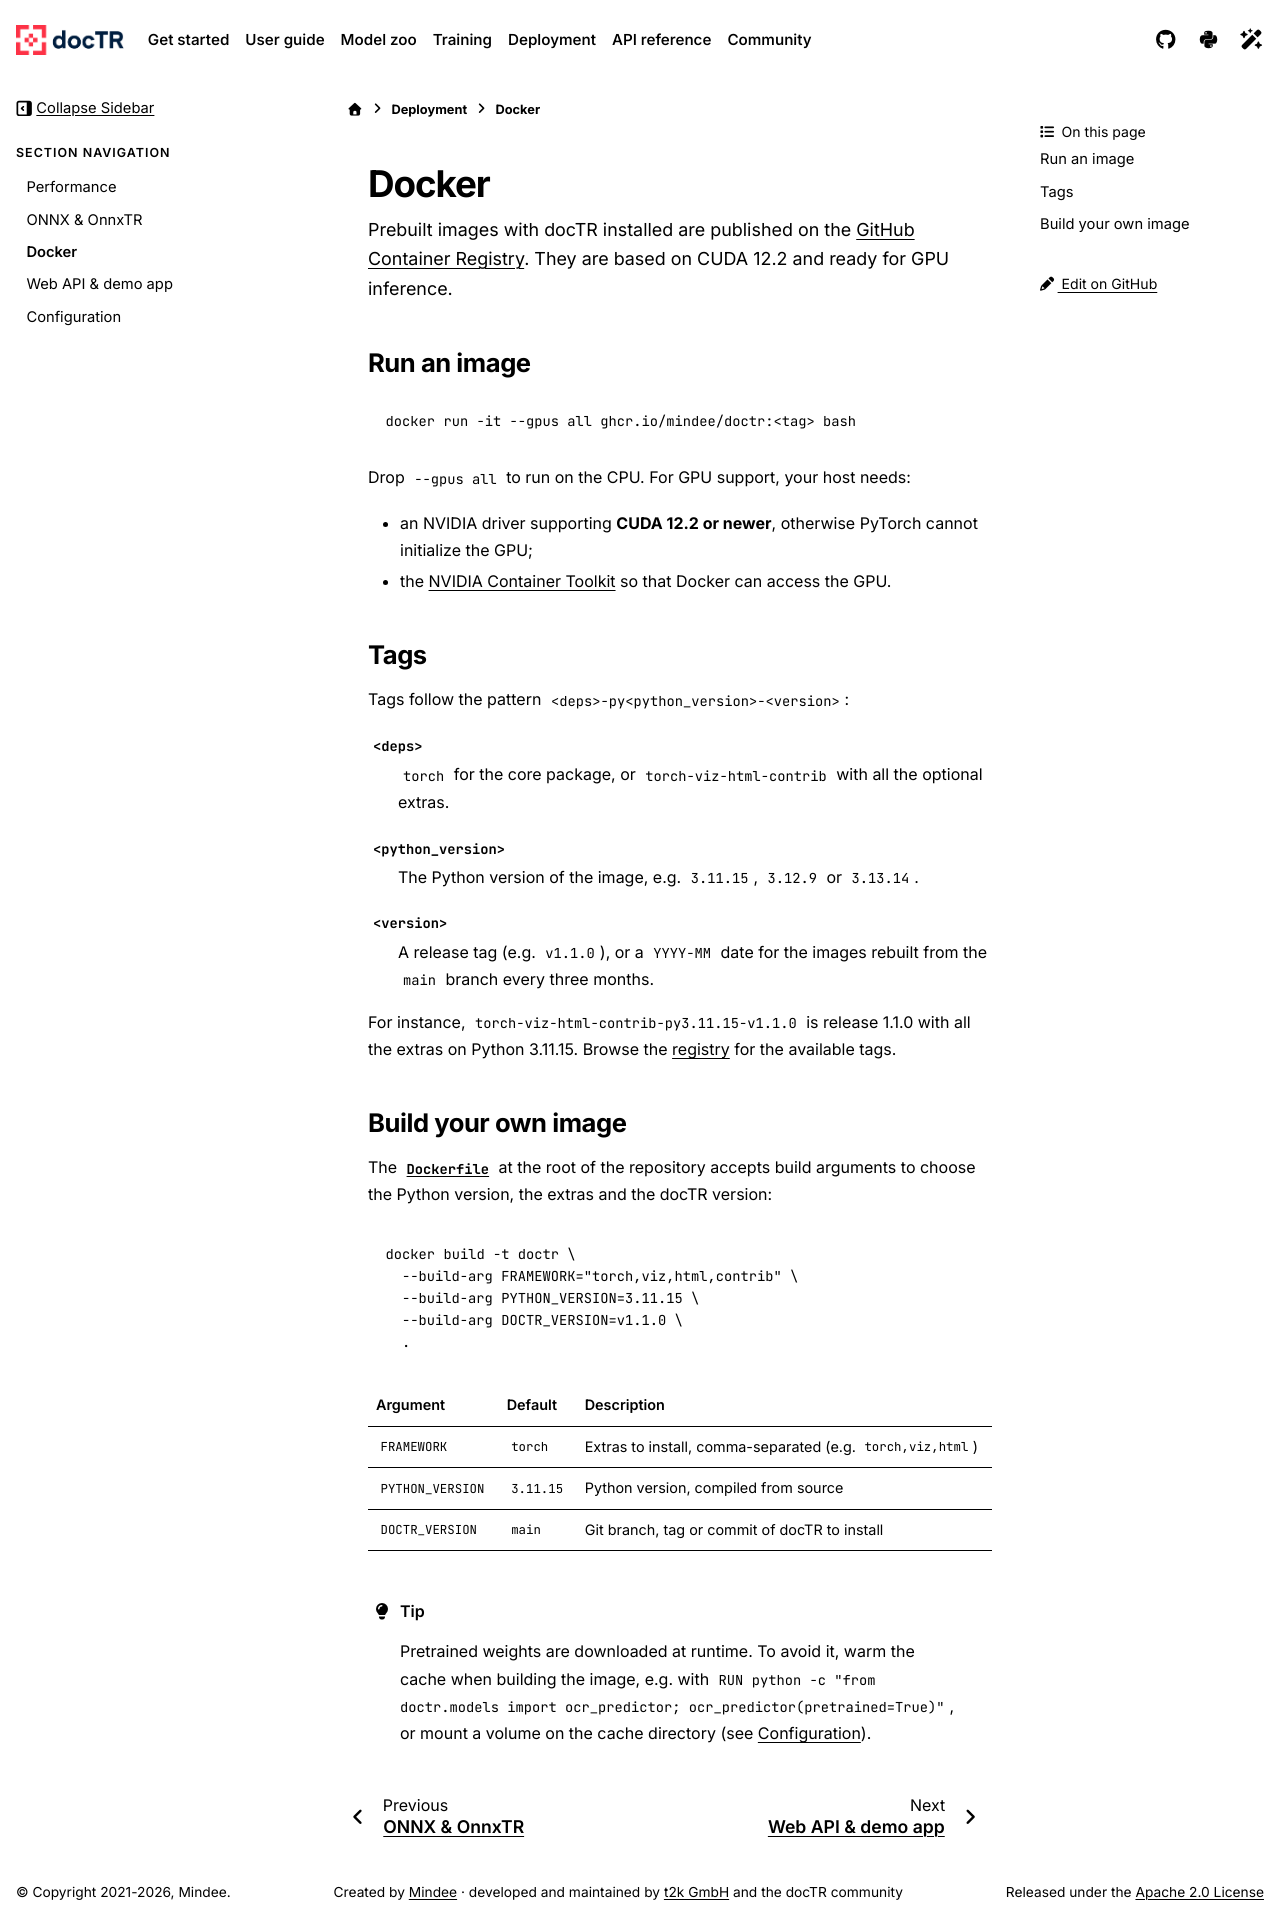

repository: mindee/doctr · page: deployment/docker.html · generator: sphinx

# Docker

Prebuilt images with docTR installed are published on the
[GitHub Container Registry](https://github.com/mindee/doctr/pkgs/container/doctr). They are based on CUDA 12.2 and
ready for GPU inference.

## Run an image

```bash
docker run -it --gpus all ghcr.io/mindee/doctr:<tag> bash
```

Drop `--gpus all` to run on the CPU. For GPU support, your host needs:

- an NVIDIA driver supporting **CUDA 12.2 or newer**, otherwise PyTorch cannot initialize the GPU;
- the [NVIDIA Container Toolkit](https://docs.nvidia.com/datacenter/cloud-native/container-toolkit/latest/install-guide.html)
  so that Docker can access the GPU.

## Tags

Tags follow the pattern `<deps>-py<python_version>-<version>`:

`<deps>`
: `torch` for the core package, or `torch-viz-html-contrib` with all the optional extras.

`<python_version>`
: The Python version of the image, e.g. `3.11.15`, `3.12.9` or `3.13.14`.

`<version>`
: A release tag (e.g. `v1.1.0`), or a `YYYY-MM` date for the images rebuilt from the `main` branch every three
  months.

For instance, `torch-viz-html-contrib-py3.11.15-v1.1.0` is release 1.1.0 with all the extras on Python 3.11.15.
Browse the [registry](https://github.com/mindee/doctr/pkgs/container/doctr) for the available tags.

## Build your own image

The [`Dockerfile`](https://github.com/mindee/doctr/blob/main/Dockerfile) at the root of the repository accepts
build arguments to choose the Python version, the extras and the docTR version:

```bash
docker build -t doctr \
  --build-arg FRAMEWORK="torch,viz,html,contrib" \
  --build-arg PYTHON_VERSION=3.11.15 \
  --build-arg DOCTR_VERSION=v1.1.0 \
  .
```

| Argument         | Default    | Description                                                 |
| ---------------- | ---------- | ----------------------------------------------------------- |
| `FRAMEWORK`      | `torch`    | Extras to install, comma-separated (e.g. `torch,viz,html`)  |
| `PYTHON_VERSION` | `3.11.15`  | Python version, compiled from source                        |
| `DOCTR_VERSION`  | `main`     | Git branch, tag or commit of docTR to install              |

:::{tip}
Pretrained weights are downloaded at runtime. To avoid it, warm the cache when building the image, e.g. with
`RUN python -c "from doctr.models import ocr_predictor; ocr_predictor(pretrained=True)"`, or mount a volume on
the cache directory (see [](configuration.md)).
:::
